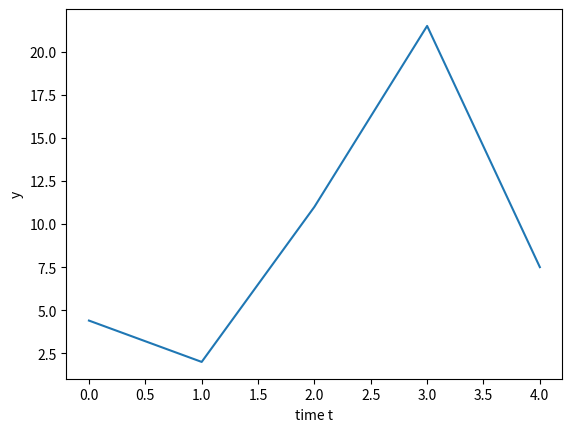

Write Python code to recreate this figure.
#!/usr/bin/env python3
# -*- coding: utf-8 -*-
"""
Created on Fri Jul 17 01:06:13 2020

[redacted]
"""

import numpy as np
import matplotlib.pyplot as plt

print("Linear interpolation example")
print("============================")

def findY(y, t):
    if t in range(len(y)):
        print("Linear interpolation not required\n")
        return y[t]
    else:
        print("Linear interpolation proceeding...")
        low = int(t)
        high = low + 1
        yMid = ((y[high] - y[low])/(high - low))*(t - low) + y[low]
        return yMid

def enterPairs(N):
    y = np.zeros(N+1)
    time = 0
    while time >= 0:
        time = int(input("Enter a time period in whole min: "))
        print("Time t = ", time)
        if time >=0:
            temp = float(input("Enter a y-value at time t: "))
            y[time] = temp
    return y

def maxTime():
    max = int(input("Enter the time interval N:\n"))
    return enterPairs(max)

# =============================================================================
# #User input verified
#
# output = maxTime()
# 
# print(output)
# 
# print(findY(output, 0.5))
# =============================================================================

y = [4.4, 2.0, 11.0, 21.5, 7.5]
ind = np.linspace(0, len(y)-1, len(y))

print(findY(y, 2.1))

plt.plot(ind, y)
plt.xlabel('time t')
plt.ylabel('y')
plt.show()

